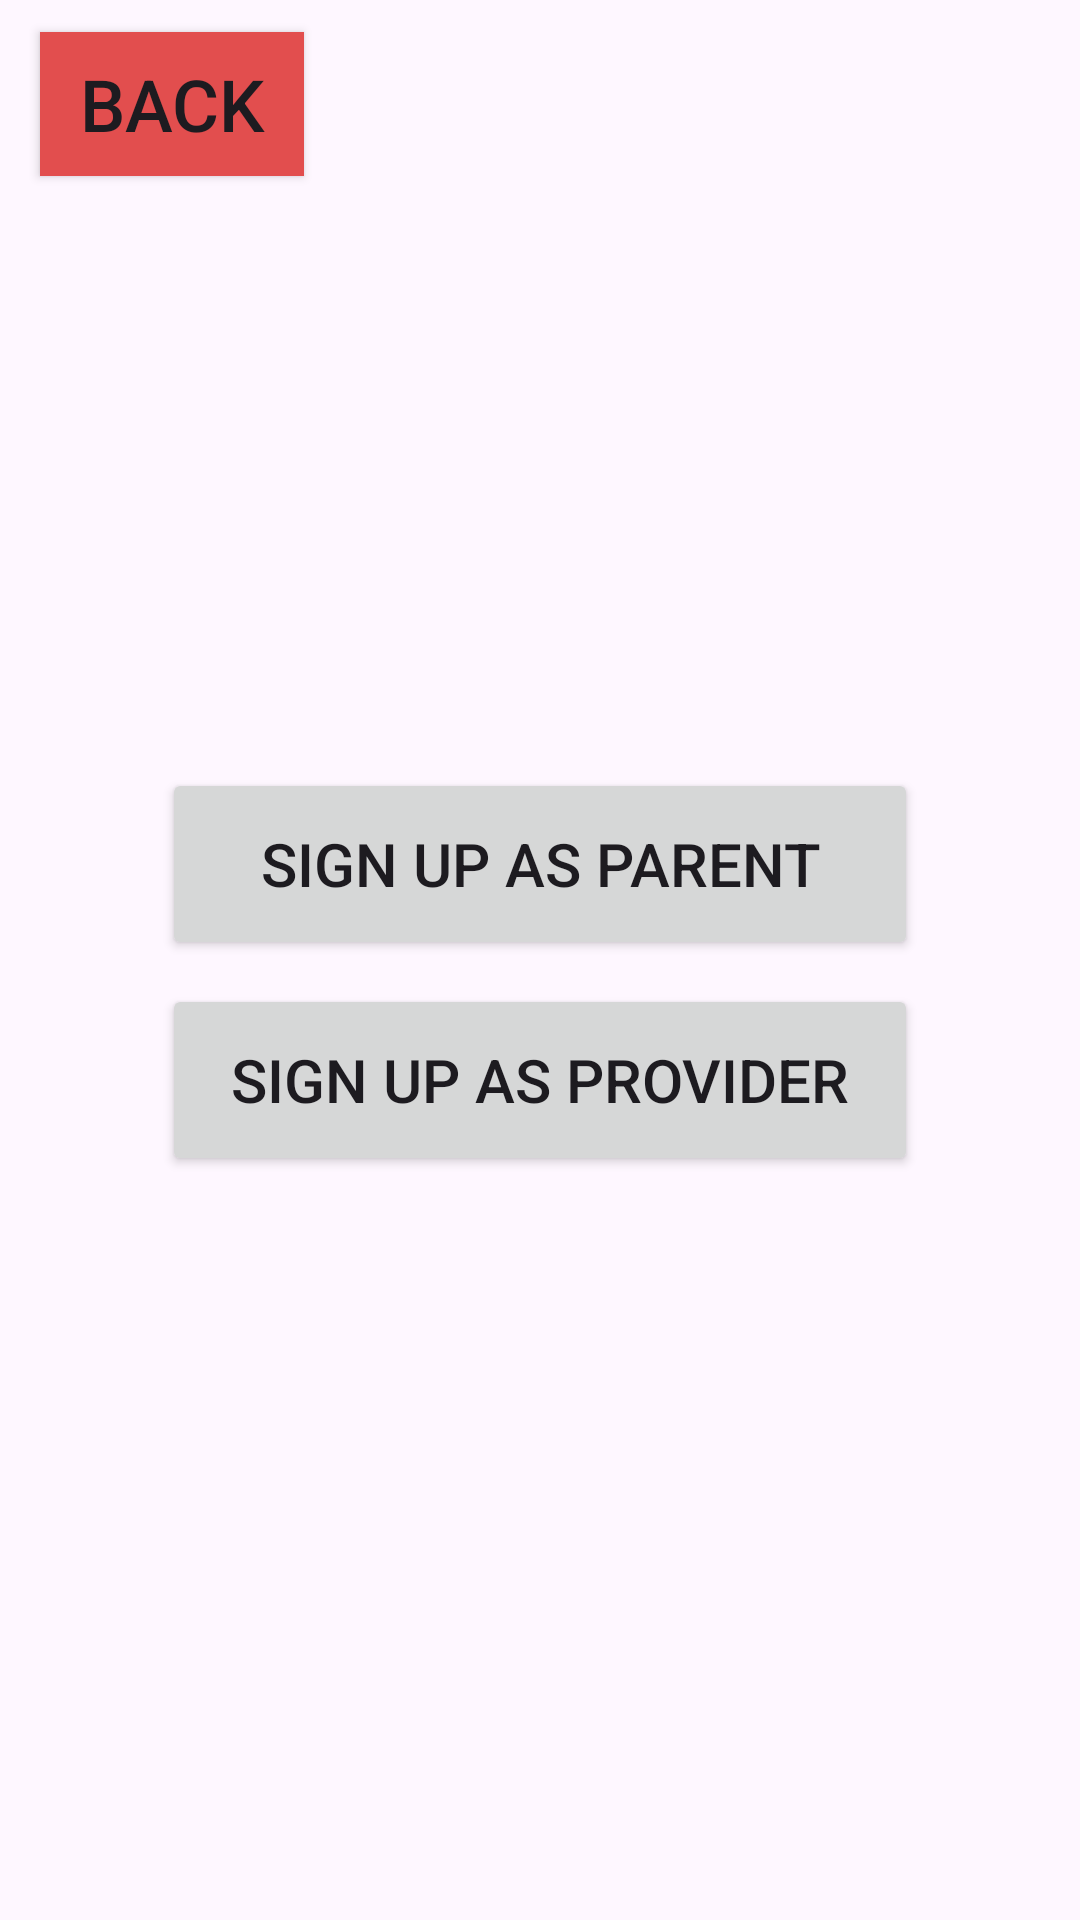

Layout XML and referenced resources for this Android screen:
<!-- AndroidManifest.xml: application theme Theme.SMARTAIR -->
<!-- res/layout/role_selection.xml -->
<?xml version="1.0" encoding="utf-8"?>
<androidx.constraintlayout.widget.ConstraintLayout xmlns:android="http://schemas.android.com/apk/res/android"
    xmlns:app="http://schemas.android.com/apk/res-auto"
    xmlns:tools="http://schemas.android.com/tools"
    android:id="@+id/role"
    android:layout_width="match_parent"
    android:layout_height="match_parent"
    tools:context=".RoleSelectionActivity">

    <Button
        android:id="@+id/button1"
        android:layout_width="0dp"
        android:layout_height="0dp"
        android:layout_marginTop="8dp"

        android:onClick="launchSignupParent"
        android:paddingVertical="12dp"
        android:text="Sign Up as Parent"
        android:textSize="20sp"
        app:layout_constraintBottom_toTopOf="@+id/button2"
        app:layout_constraintEnd_toEndOf="parent"
        app:layout_constraintHeight_percent="0.1"
        app:layout_constraintStart_toStartOf="parent"
        app:layout_constraintTop_toTopOf="parent"
        app:layout_constraintVertical_bias="0.5"
        app:layout_constraintVertical_chainStyle="packed"
        app:layout_constraintWidth_percent="0.7" />

    <Button
        android:id="@+id/button2"
        android:layout_width="0dp"
        android:layout_height="0dp"
        android:layout_marginTop="8dp"

        android:onClick="launchSignupProvider"
        android:paddingVertical="12dp"
        android:text="Sign Up as Provider"
        android:textSize="20sp"
        app:layout_constraintBottom_toBottomOf="parent"
        app:layout_constraintEnd_toEndOf="parent"
        app:layout_constraintHeight_percent="0.1"
        app:layout_constraintStart_toStartOf="parent"
        app:layout_constraintTop_toBottomOf="@+id/button1"
        app:layout_constraintVertical_bias="0.5"
        app:layout_constraintWidth_percent="0.7" />

    <Button
        android:id="@+id/buttonback"
        android:layout_width="wrap_content"
        android:layout_height="wrap_content"
        android:background="#BA4040"
        android:backgroundTint="#921313"
        android:backgroundTintMode="screen"
        android:onClick="backToLogin"
        android:text="Back"
        android:textColorLink="#E91E63"
        android:textSize="24sp"
        app:icon="@android:drawable/ic_media_rew"
        app:iconSize="24sp"
        app:layout_constraintBottom_toBottomOf="parent"
        app:layout_constraintEnd_toEndOf="parent"
        app:layout_constraintHorizontal_bias="0.049"
        app:layout_constraintStart_toStartOf="parent"
        app:layout_constraintTop_toTopOf="parent"
        app:layout_constraintVertical_bias="0.018" />


</androidx.constraintlayout.widget.ConstraintLayout>
<!-- resources referenced by this layout -->
<resources>
  <style name="Theme.SMARTAIR" parent="Base.Theme.MyApplication" />
  <style name="Base.Theme.MyApplication" parent="Theme.Material3.DayNight.NoActionBar">
          
          
      </style>
</resources>
